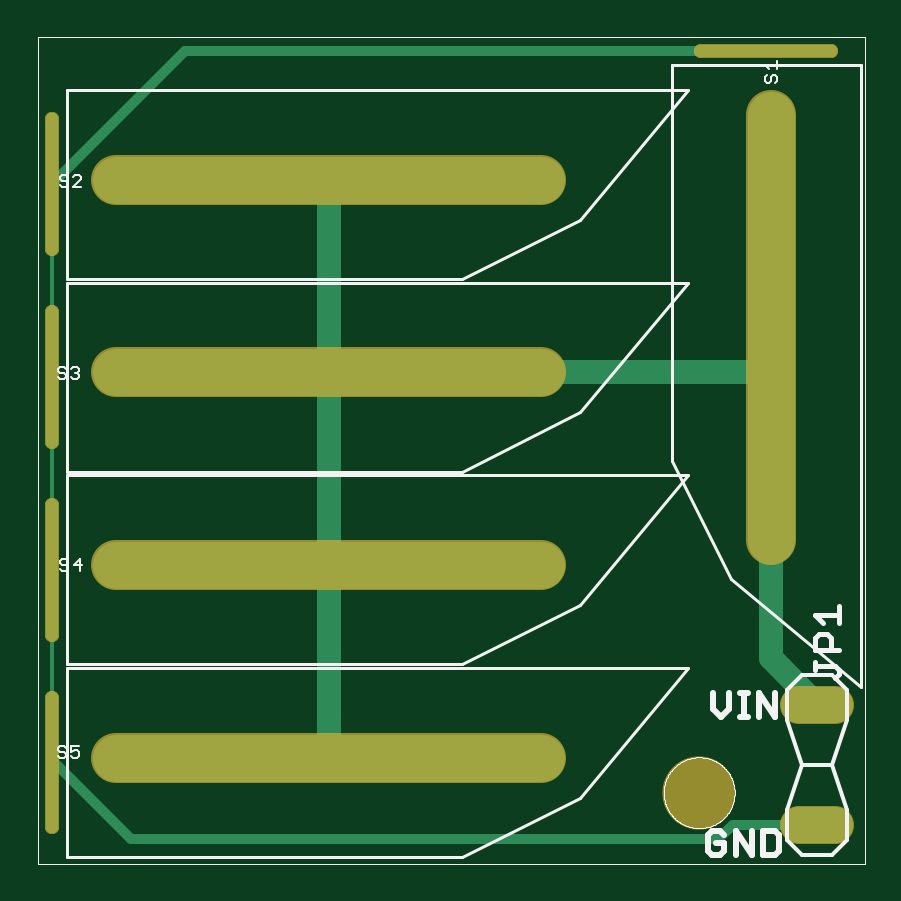
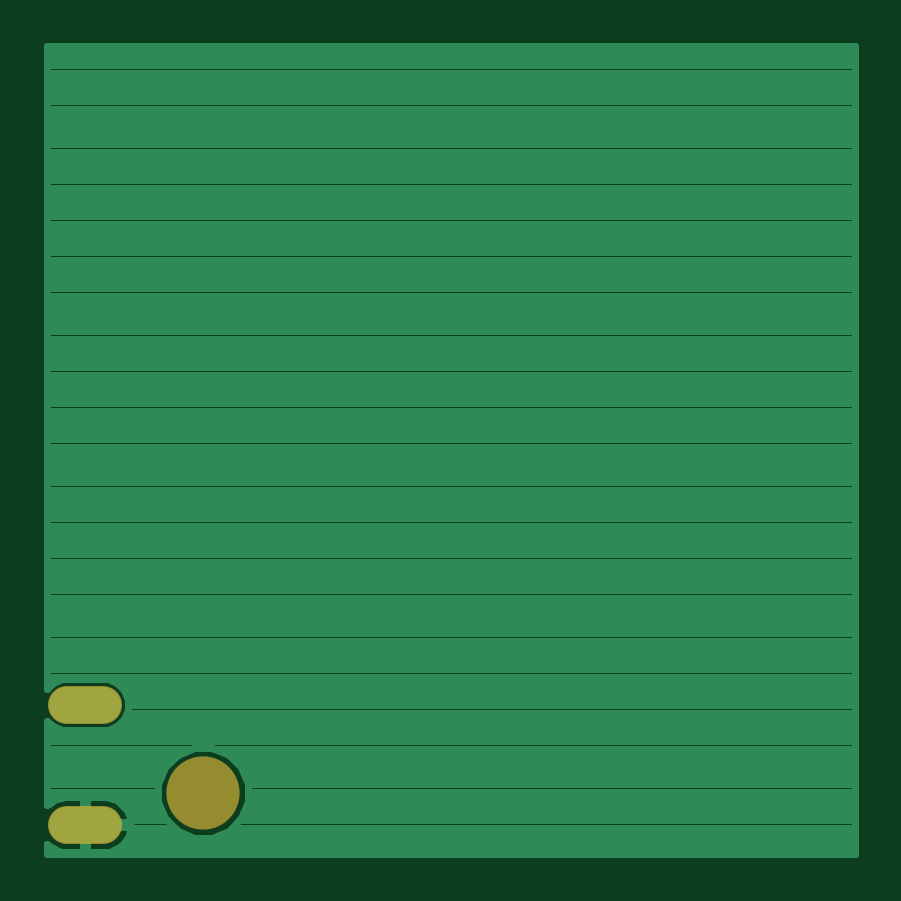
Circuit board: 6 layer files. Board 34.2 x 34.2 mm.
- top_copper: SolarBoard version 2.01.cmp (3425 bytes)
- drill: SolarBoard version 2.01.drd (90 bytes)
- top_silk: SolarBoard version 2.01.plc (10061 bytes)
- bottom_copper: SolarBoard version 2.01.sol (7638 bytes)
- top_mask: SolarBoard version 2.01.stc (2560 bytes)
- bottom_mask: SolarBoard version 2.01.sts (246 bytes)

=== top_copper: SolarBoard version 2.01.cmp ===
G75*
%MOIN*%
%OFA0B0*%
%FSLAX25Y25*%
%IPPOS*%
%LPD*%
%AMOC8*
5,1,8,0,0,1.08239X$1,22.5*
%
%ADD10C,0.06000*%
%ADD11C,0.07874*%
%ADD12C,0.01969*%
%ADD13C,0.00600*%
%ADD14C,0.01600*%
%ADD15C,0.04000*%
D10*
X0128521Y0043829D02*
X0134521Y0043829D01*
X0134521Y0063829D02*
X0128521Y0063829D01*
D11*
X0123813Y0091243D02*
X0123813Y0162109D01*
X0085520Y0151343D02*
X0014654Y0151343D01*
X0014654Y0119217D02*
X0085520Y0119217D01*
X0085520Y0087091D02*
X0014654Y0087091D01*
X0014654Y0054965D02*
X0085520Y0054965D01*
D12*
X0004024Y0065004D02*
X0004024Y0043350D01*
X0004024Y0065004D02*
X0004024Y0065004D01*
X0004024Y0043350D01*
X0004024Y0043350D01*
X0004024Y0045318D02*
X0004024Y0045318D01*
X0004024Y0047286D02*
X0004024Y0047286D01*
X0004024Y0049254D02*
X0004024Y0049254D01*
X0004024Y0051222D02*
X0004024Y0051222D01*
X0004024Y0053190D02*
X0004024Y0053190D01*
X0004024Y0055158D02*
X0004024Y0055158D01*
X0004024Y0057126D02*
X0004024Y0057126D01*
X0004024Y0059094D02*
X0004024Y0059094D01*
X0004024Y0061062D02*
X0004024Y0061062D01*
X0004024Y0063030D02*
X0004024Y0063030D01*
X0004024Y0064998D02*
X0004024Y0064998D01*
X0004024Y0075476D02*
X0004024Y0097130D01*
X0004024Y0097130D01*
X0004024Y0075476D01*
X0004024Y0075476D01*
X0004024Y0077444D02*
X0004024Y0077444D01*
X0004024Y0079412D02*
X0004024Y0079412D01*
X0004024Y0081380D02*
X0004024Y0081380D01*
X0004024Y0083348D02*
X0004024Y0083348D01*
X0004024Y0085316D02*
X0004024Y0085316D01*
X0004024Y0087284D02*
X0004024Y0087284D01*
X0004024Y0089252D02*
X0004024Y0089252D01*
X0004024Y0091220D02*
X0004024Y0091220D01*
X0004024Y0093188D02*
X0004024Y0093188D01*
X0004024Y0095156D02*
X0004024Y0095156D01*
X0004024Y0097124D02*
X0004024Y0097124D01*
X0004024Y0107602D02*
X0004024Y0129256D01*
X0004024Y0129256D01*
X0004024Y0107602D01*
X0004024Y0107602D01*
X0004024Y0109570D02*
X0004024Y0109570D01*
X0004024Y0111538D02*
X0004024Y0111538D01*
X0004024Y0113506D02*
X0004024Y0113506D01*
X0004024Y0115474D02*
X0004024Y0115474D01*
X0004024Y0117442D02*
X0004024Y0117442D01*
X0004024Y0119410D02*
X0004024Y0119410D01*
X0004024Y0121378D02*
X0004024Y0121378D01*
X0004024Y0123346D02*
X0004024Y0123346D01*
X0004024Y0125314D02*
X0004024Y0125314D01*
X0004024Y0127282D02*
X0004024Y0127282D01*
X0004024Y0129250D02*
X0004024Y0129250D01*
X0004024Y0139728D02*
X0004024Y0161382D01*
X0004024Y0161382D01*
X0004024Y0139728D01*
X0004024Y0139728D01*
X0004024Y0141696D02*
X0004024Y0141696D01*
X0004024Y0143664D02*
X0004024Y0143664D01*
X0004024Y0145632D02*
X0004024Y0145632D01*
X0004024Y0147600D02*
X0004024Y0147600D01*
X0004024Y0149568D02*
X0004024Y0149568D01*
X0004024Y0151536D02*
X0004024Y0151536D01*
X0004024Y0153504D02*
X0004024Y0153504D01*
X0004024Y0155472D02*
X0004024Y0155472D01*
X0004024Y0157440D02*
X0004024Y0157440D01*
X0004024Y0159408D02*
X0004024Y0159408D01*
X0004024Y0161376D02*
X0004024Y0161376D01*
X0112199Y0172739D02*
X0133853Y0172739D01*
X0133853Y0172739D01*
X0112199Y0172739D01*
X0112199Y0172739D01*
D13*
X0004024Y0150555D02*
X0004024Y0118429D01*
X0004024Y0086303D01*
X0004024Y0054533D01*
X0004024Y0054177D01*
D14*
X0004024Y0054533D02*
X0017119Y0041439D01*
X0115028Y0041439D01*
X0117419Y0043829D01*
X0131521Y0043829D01*
X0004024Y0150555D02*
X0026209Y0172739D01*
X0123026Y0172739D01*
D15*
X0123813Y0126676D02*
X0123813Y0119133D01*
X0123813Y0071537D01*
X0131521Y0063829D01*
X0123813Y0119133D02*
X0123730Y0119217D01*
X0050087Y0119217D01*
X0050087Y0087091D01*
X0050087Y0054965D01*
X0050087Y0119217D02*
X0050087Y0151343D01*
M02*

=== drill: SolarBoard version 2.01.drd ===
%
M48
M72
T01C0.04000
T02C0.11811
%
T01
X131521Y43829
X131521Y63829
T02
X111836Y49144
M30

=== top_silk: SolarBoard version 2.01.plc (10061 bytes, source omitted) ===
=== bottom_copper: SolarBoard version 2.01.sol (7638 bytes, source omitted) ===
=== top_mask: SolarBoard version 2.01.stc ===
G75*
%MOIN*%
%OFA0B0*%
%FSLAX25Y25*%
%IPPOS*%
%LPD*%
%AMOC8*
5,1,8,0,0,1.08239X$1,22.5*
%
%ADD10C,0.12211*%
%ADD11C,0.06400*%
%ADD12C,0.08274*%
%ADD13C,0.02369*%
D10*
X0111836Y0049144D03*
D11*
X0128521Y0043829D02*
X0134521Y0043829D01*
X0134521Y0063829D02*
X0128521Y0063829D01*
D12*
X0123813Y0091243D02*
X0123813Y0162109D01*
X0085520Y0151343D02*
X0014654Y0151343D01*
X0014654Y0119217D02*
X0085520Y0119217D01*
X0085520Y0087091D02*
X0014654Y0087091D01*
X0014654Y0054965D02*
X0085520Y0054965D01*
D13*
X0004024Y0065004D02*
X0004024Y0043350D01*
X0004024Y0065004D02*
X0004024Y0065004D01*
X0004024Y0043350D01*
X0004024Y0043350D01*
X0004024Y0045718D02*
X0004024Y0045718D01*
X0004024Y0048086D02*
X0004024Y0048086D01*
X0004024Y0050454D02*
X0004024Y0050454D01*
X0004024Y0052822D02*
X0004024Y0052822D01*
X0004024Y0055190D02*
X0004024Y0055190D01*
X0004024Y0057558D02*
X0004024Y0057558D01*
X0004024Y0059926D02*
X0004024Y0059926D01*
X0004024Y0062294D02*
X0004024Y0062294D01*
X0004024Y0064662D02*
X0004024Y0064662D01*
X0004024Y0075476D02*
X0004024Y0097130D01*
X0004024Y0097130D01*
X0004024Y0075476D01*
X0004024Y0075476D01*
X0004024Y0077844D02*
X0004024Y0077844D01*
X0004024Y0080212D02*
X0004024Y0080212D01*
X0004024Y0082580D02*
X0004024Y0082580D01*
X0004024Y0084948D02*
X0004024Y0084948D01*
X0004024Y0087316D02*
X0004024Y0087316D01*
X0004024Y0089684D02*
X0004024Y0089684D01*
X0004024Y0092052D02*
X0004024Y0092052D01*
X0004024Y0094420D02*
X0004024Y0094420D01*
X0004024Y0096788D02*
X0004024Y0096788D01*
X0004024Y0107602D02*
X0004024Y0129256D01*
X0004024Y0129256D01*
X0004024Y0107602D01*
X0004024Y0107602D01*
X0004024Y0109970D02*
X0004024Y0109970D01*
X0004024Y0112338D02*
X0004024Y0112338D01*
X0004024Y0114706D02*
X0004024Y0114706D01*
X0004024Y0117074D02*
X0004024Y0117074D01*
X0004024Y0119442D02*
X0004024Y0119442D01*
X0004024Y0121810D02*
X0004024Y0121810D01*
X0004024Y0124178D02*
X0004024Y0124178D01*
X0004024Y0126546D02*
X0004024Y0126546D01*
X0004024Y0128914D02*
X0004024Y0128914D01*
X0004024Y0139728D02*
X0004024Y0161382D01*
X0004024Y0161382D01*
X0004024Y0139728D01*
X0004024Y0139728D01*
X0004024Y0142096D02*
X0004024Y0142096D01*
X0004024Y0144464D02*
X0004024Y0144464D01*
X0004024Y0146832D02*
X0004024Y0146832D01*
X0004024Y0149200D02*
X0004024Y0149200D01*
X0004024Y0151568D02*
X0004024Y0151568D01*
X0004024Y0153936D02*
X0004024Y0153936D01*
X0004024Y0156304D02*
X0004024Y0156304D01*
X0004024Y0158672D02*
X0004024Y0158672D01*
X0004024Y0161040D02*
X0004024Y0161040D01*
X0112199Y0172739D02*
X0133853Y0172739D01*
X0133853Y0172739D01*
X0112199Y0172739D01*
X0112199Y0172739D01*
M02*

=== bottom_mask: SolarBoard version 2.01.sts (246 bytes, source withheld) ===
